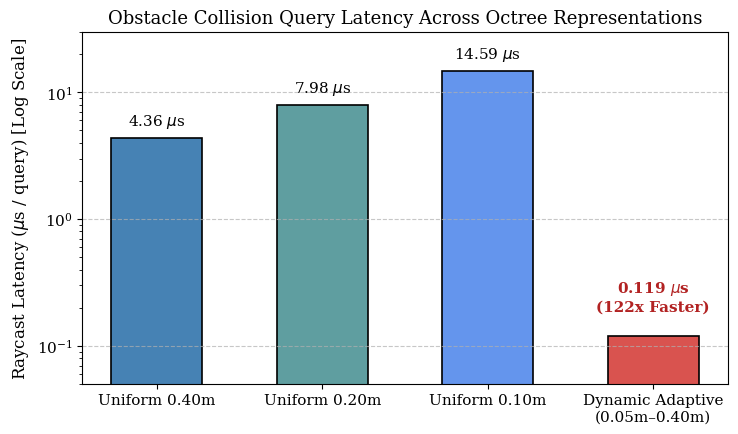
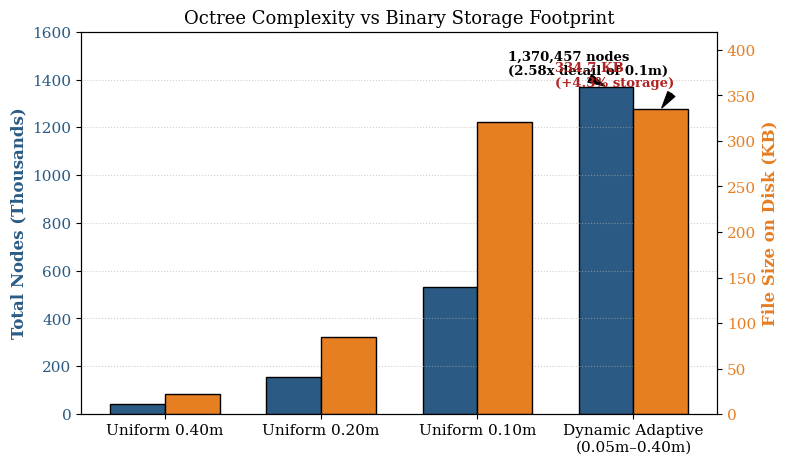
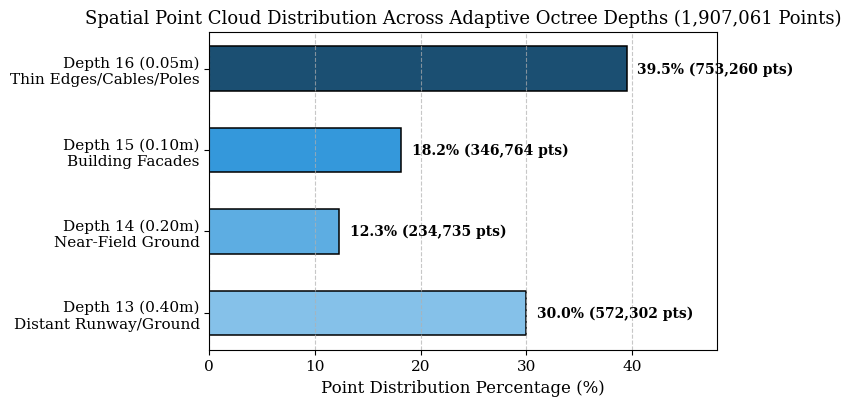
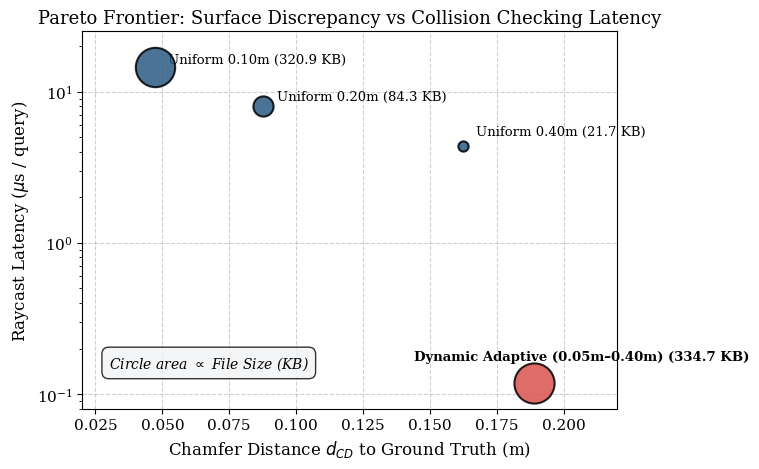

These charts were generated, in order, by the following Python code:
import matplotlib
matplotlib.use('Agg')
import matplotlib.pyplot as plt
import numpy as np
import os

os.makedirs('Reports/figures', exist_ok=True)

# Set global academic style
plt.rcParams.update({
    'font.family': 'serif',
    'font.size': 11,
    'axes.labelsize': 12,
    'axes.titlesize': 13,
    'xtick.labelsize': 11,
    'ytick.labelsize': 11,
    'legend.fontsize': 10.5,
    'figure.titlesize': 14,
    'figure.dpi': 300
})

models = ['Uniform 0.40m', 'Uniform 0.20m', 'Uniform 0.10m', 'Dynamic Adaptive\n(0.05m–0.40m)']
file_sizes_kb = [21.7, 84.3, 320.9, 334.7]
total_nodes = [41343, 157247, 531026, 1370457]
leaf_voxels = [30299, 114165, 366772, 1199150]
raycast_latency_us = [4.356, 7.976, 14.587, 0.119]
chamfer_dist_m = [0.1623, 0.0878, 0.0472, 0.1890]

# =========================================================================
# Figure 1: Raycasting Collision Query Latency (Log Scale & Linear)
# =========================================================================
fig, ax = plt.subplots(figsize=(7.5, 4.5))
colors = ['#4682B4', '#5F9EA0', '#6495ED', '#D9534F']
bars = ax.bar(models, raycast_latency_us, color=colors, width=0.55, edgecolor='black', linewidth=1.2)

ax.set_ylabel(r'Raycast Latency ($\mu$s / query) [Log Scale]')
ax.set_title('Obstacle Collision Query Latency Across Octree Representations')
ax.set_yscale('log')
ax.set_ylim(0.05, 30)
ax.grid(axis='y', linestyle='--', alpha=0.7)

# Annotate values
for bar, val in zip(bars, raycast_latency_us):
    yval = bar.get_height()
    if val < 1.0:
        ax.text(bar.get_x() + bar.get_width()/2.0, yval * 1.5, f'{val:.3f} $\mu$s\n(122x Faster)', 
                ha='center', va='bottom', fontweight='bold', color='#B22222')
    else:
        ax.text(bar.get_x() + bar.get_width()/2.0, yval * 1.15, f'{val:.2f} $\mu$s', 
                ha='center', va='bottom', fontweight='medium')

plt.tight_layout()
plt.savefig('Reports/figures/raycast_latency_comparison.png', dpi=300)
plt.close()
print("Saved raycast_latency_comparison.png")

# =========================================================================
# Figure 2: Total Nodes vs File Size Trade-Off
# =========================================================================
fig, ax1 = plt.subplots(figsize=(8, 4.8))

x = np.arange(len(models))
width = 0.35

color1 = '#2B5B84'
color2 = '#E67E22'

rects1 = ax1.bar(x - width/2, [n / 1000.0 for n in total_nodes], width, label='Total Nodes (x10³)', 
                 color=color1, edgecolor='black', linewidth=1)
ax1.set_ylabel('Total Nodes (Thousands)', color=color1, fontweight='bold')
ax1.tick_params(axis='y', labelcolor=color1)
ax1.set_xticks(x)
ax1.set_xticklabels(models)
ax1.set_ylim(0, 1600)

ax2 = ax1.twinx()
rects2 = ax2.bar(x + width/2, file_sizes_kb, width, label='File Size (KB)', 
                 color=color2, edgecolor='black', linewidth=1)
ax2.set_ylabel('File Size on Disk (KB)', color=color2, fontweight='bold')
ax2.tick_params(axis='y', labelcolor=color2)
ax2.set_ylim(0, 420)

plt.title('Octree Complexity vs Binary Storage Footprint')
ax1.grid(axis='y', linestyle=':', alpha=0.6)

# Annotate Dynamic representation efficiency
ax1.annotate('1,370,457 nodes\n(2.58x detail of 0.1m)', 
             xy=(3 - width/2, 1370.457), xytext=(2.2, 1420),
             arrowprops=dict(facecolor='black', shrink=0.08, width=1, headwidth=6),
             fontweight='bold', fontsize=9.5)

ax2.annotate('334.7 KB\n(+4.3% storage)', 
             xy=(3 + width/2, 334.7), xytext=(2.5, 360),
             arrowprops=dict(facecolor='black', shrink=0.08, width=1, headwidth=6),
             fontweight='bold', fontsize=9.5, color='#B22222')

plt.tight_layout()
plt.savefig('Reports/figures/node_count_storage_tradeoff.png', dpi=300)
plt.close()
print("Saved node_count_storage_tradeoff.png")

# =========================================================================
# Figure 3: Point Cloud Adaptive Depth Distribution
# =========================================================================
depth_labels = [
    'Depth 13 (0.40m)\nDistant Runway/Ground',
    'Depth 14 (0.20m)\nNear-Field Ground',
    'Depth 15 (0.10m)\nBuilding Facades',
    'Depth 16 (0.05m)\nThin Edges/Cables/Poles'
]
depth_points = [572302, 234735, 346764, 753260]
depth_pcts = [30.01, 12.31, 18.18, 39.50]
palette = ['#85C1E9', '#5DADE2', '#3498DB', '#1B4F72']

fig, ax = plt.subplots(figsize=(8, 4.2))
bars = ax.barh(depth_labels, depth_pcts, color=palette, edgecolor='black', linewidth=1.1, height=0.55)

ax.set_xlabel('Point Distribution Percentage (%)')
ax.set_title('Spatial Point Cloud Distribution Across Adaptive Octree Depths (1,907,061 Points)')
ax.set_xlim(0, 48)
ax.grid(axis='x', linestyle='--', alpha=0.7)

for bar, pt, pct in zip(bars, depth_points, depth_pcts):
    w = bar.get_width()
    ax.text(w + 1.0, bar.get_y() + bar.get_height()/2.0, 
            f'{pct:.1f}% ({pt:,} pts)', va='center', fontweight='bold', fontsize=10)

plt.tight_layout()
plt.savefig('Reports/figures/depth_distribution.png', dpi=300)
plt.close()
print("Saved depth_distribution.png")

# =========================================================================
# Figure 4: Chamfer Distance vs Collision Checking Latency Tradeoff
# =========================================================================
fig, ax = plt.subplots(figsize=(7.5, 4.8))

for i, (m, c, r, s) in enumerate(zip(models, chamfer_dist_m, raycast_latency_us, file_sizes_kb)):
    color = '#D9534F' if 'Dynamic' in m else '#2B5B84'
    ax.scatter(c, r, s=s*2.5, color=color, alpha=0.85, edgecolors='black', linewidth=1.5, zorder=5)
    offset_x = 0.005 if i != 3 else -0.045
    offset_y = 0.8 if i != 3 else 0.05
    label_txt = m.replace('\n', ' ') + f' ({s:.1f} KB)'
    ax.annotate(label_txt, (c, r), xytext=(c + offset_x, r + offset_y),
                fontweight='bold' if 'Dynamic' in m else 'normal', fontsize=9.5)

ax.set_xlabel('Chamfer Distance $d_{CD}$ to Ground Truth (m)')
ax.set_ylabel(r'Raycast Latency ($\mu$s / query)')
ax.set_title('Pareto Frontier: Surface Discrepancy vs Collision Checking Latency')
ax.grid(True, linestyle='--', alpha=0.6)
ax.set_yscale('log')
ax.set_ylim(0.08, 25)
ax.set_xlim(0.02, 0.22)

# Size legend annotation
ax.text(0.03, 0.15, 'Circle area $\propto$ File Size (KB)', style='italic', fontsize=10,
        bbox=dict(boxstyle='round,pad=0.5', facecolor='#F2F3F4', alpha=0.8))

plt.tight_layout()
plt.savefig('Reports/figures/chamfer_vs_latency_pareto.png', dpi=300)
plt.close()
print("Saved chamfer_vs_latency_pareto.png")
